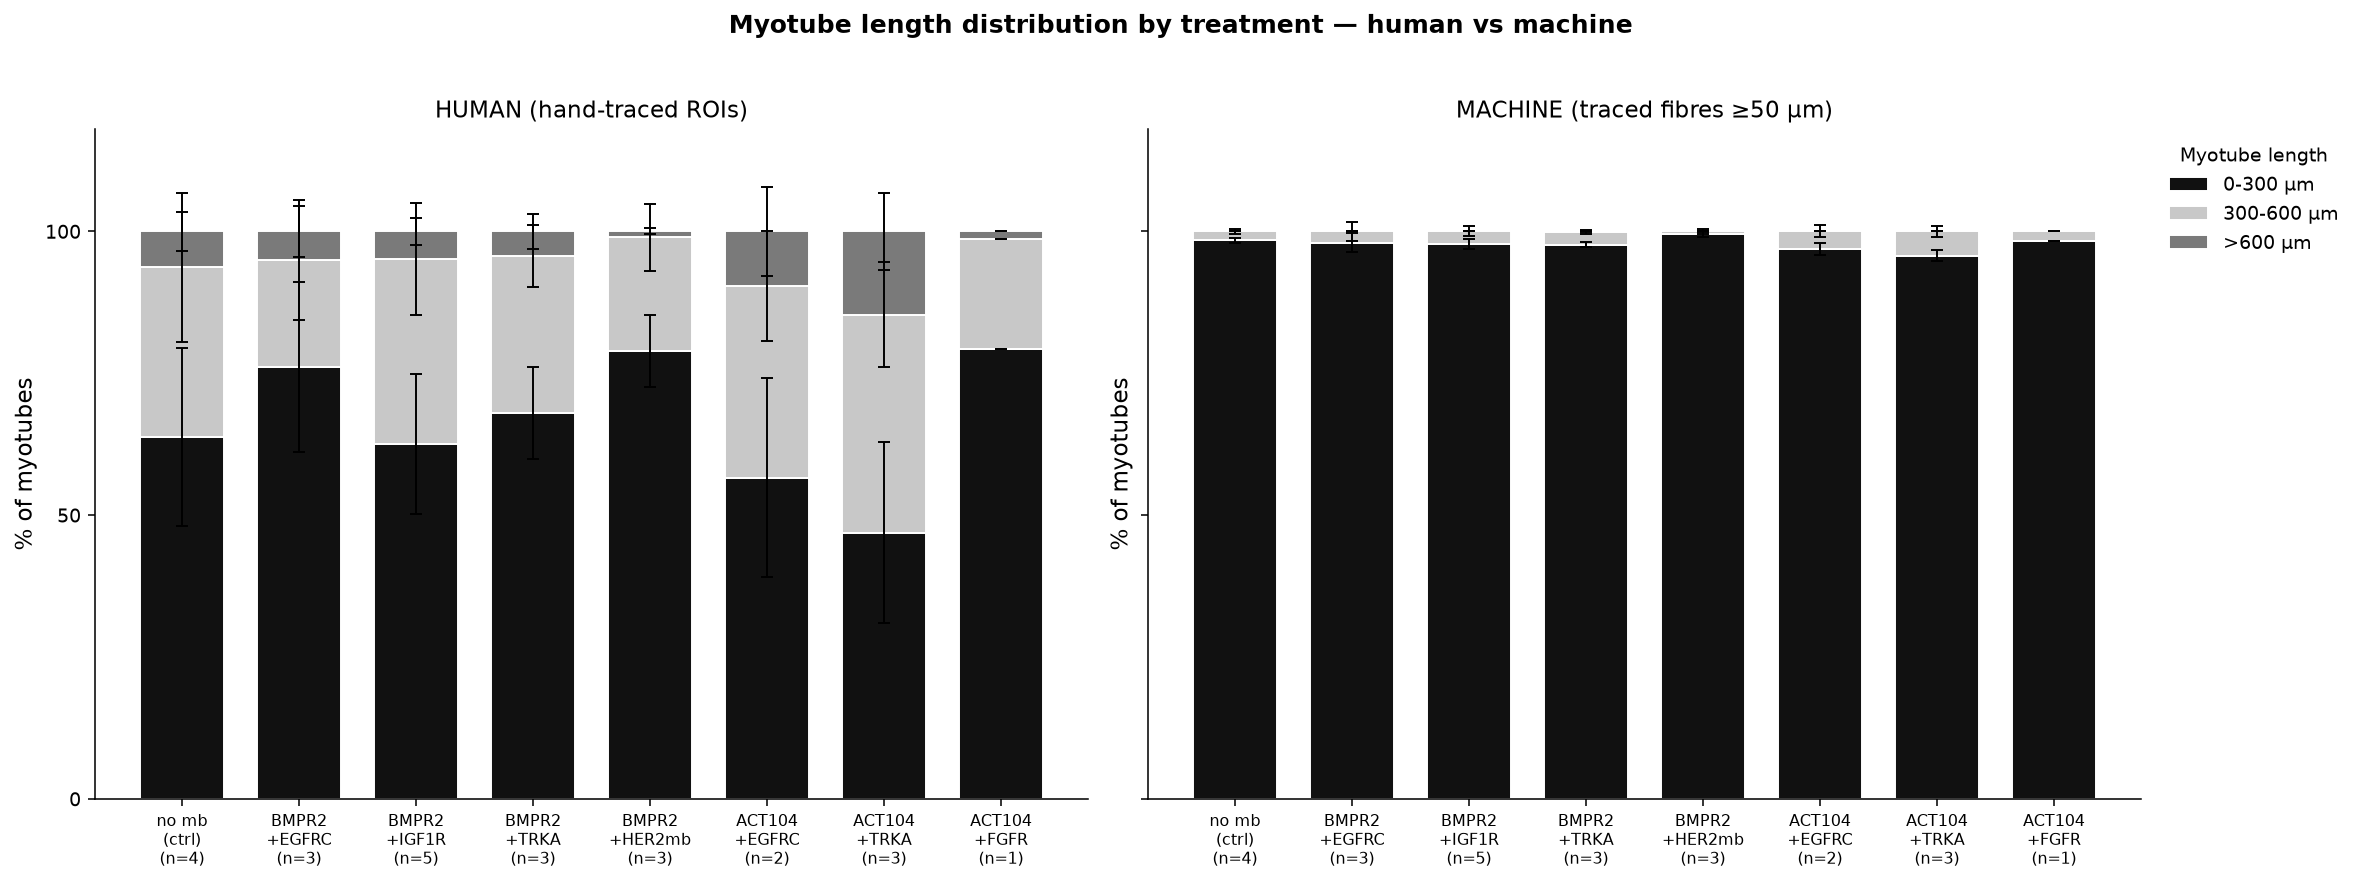

The data file committed next to this chart (first rows):
source, condition, n_wells, pct_0_300, pct_300_600, pct_gt600
human, control, 4, 63.76, 29.93, 6.31
human, BMPR2 + EGFRC, 3, 76.08, 18.87, 5.05
human, BMPR2 + IGF1R, 5, 62.52, 32.58, 4.90
human, BMPR2 + TRKA, 3, 67.96, 27.73, 4.31
human, BMPR2 + HER2mb, 3, 78.88, 20.10, 1.02
human, ACT104 + EGFRC, 2, 56.62, 33.75, 9.63
human, ACT104 + TRKA, 3, 46.92, 38.42, 14.66
human, ACT104 + FGFR, 1, 79.33, 19.33, 1.34
machine, control, 4, 98.40, 1.60, 0.00
machine, BMPR2 + EGFRC, 3, 97.98, 2.02, 0.00
machine, BMPR2 + IGF1R, 5, 97.83, 2.17, 0.00
machine, BMPR2 + TRKA, 3, 97.66, 2.24, 0.10
machine, BMPR2 + HER2mb, 3, 99.45, 0.55, 0.00
machine, ACT104 + EGFRC, 2, 96.88, 3.12, 0.00
machine, ACT104 + TRKA, 3, 95.72, 4.28, 0.00
machine, ACT104 + FGFR, 1, 98.31, 1.69, 0.00
